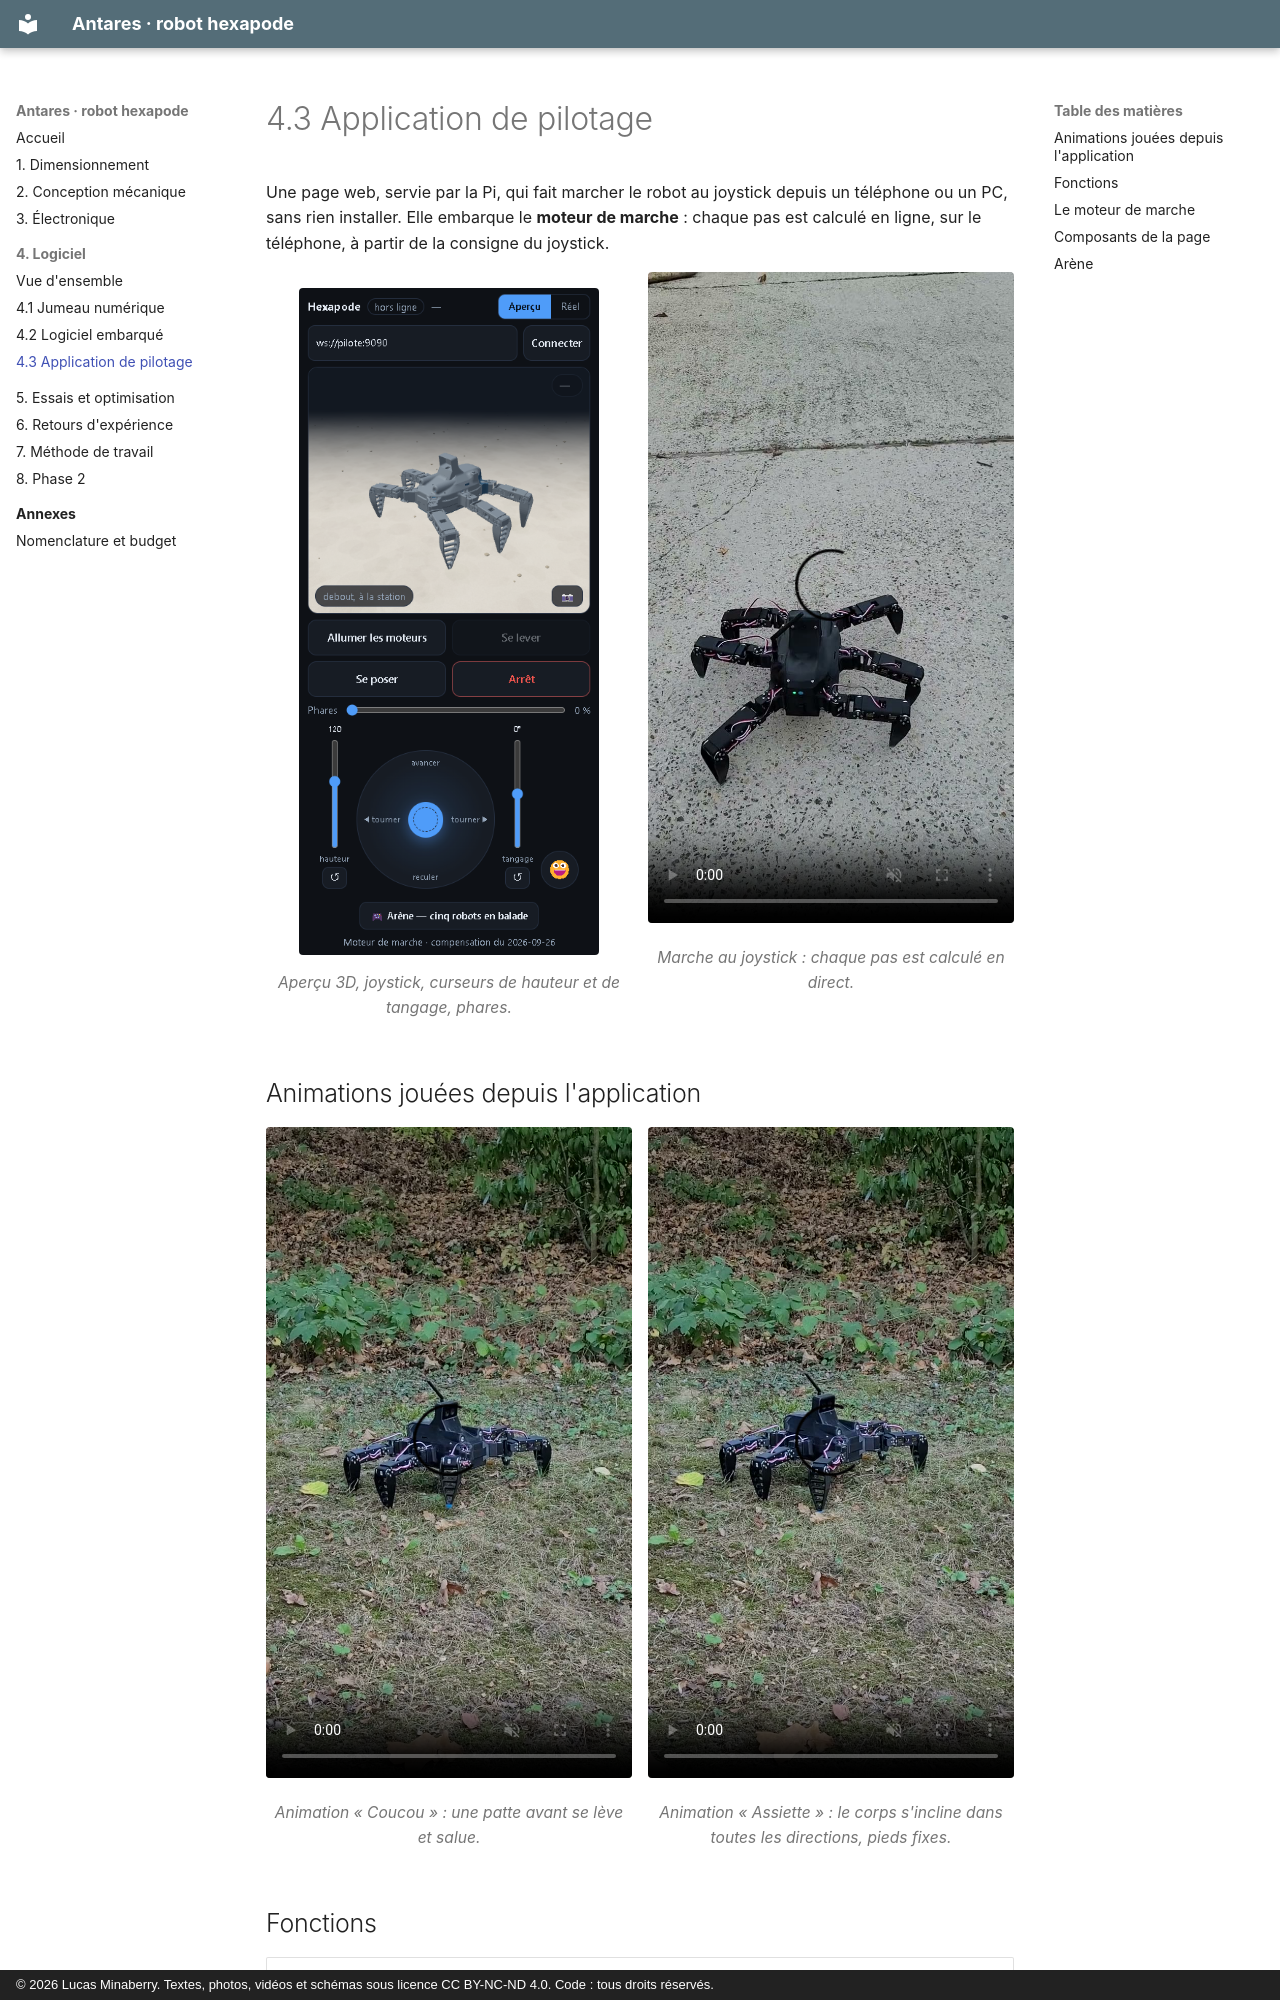

repository: lucas-minaberry/robot-hexapode · page: 04c-application-pilotage/index.html · generator: mkdocs · copyright: © 2026 Lucas Minaberry. Textes, photos, vidéos et schémas sous licence CC BY-NC-ND 4.0. Code : tous droits réservés.

# 4.3 Application de pilotage

Une page web, servie par la Pi, qui fait marcher le robot au joystick depuis un
téléphone ou un PC, sans rien installer. Elle embarque le **moteur de marche** : chaque
pas est calculé en ligne, sur le téléphone, à partir de la consigne du joystick.

<div class="duo" markdown>
<figure markdown>
![Application de pilotage sur téléphone](assets/images/pilote_telephone.png){ style="max-width:300px" }
<figcaption>Aperçu 3D, joystick, curseurs de hauteur et de tangage, phares.</figcaption>
</figure>
<figure markdown>
<video autoplay muted loop playsinline preload="metadata" poster="../assets/videos/robot_marche_terrasse.jpg" width="100%">
  <source src="../assets/videos/robot_marche_terrasse.mp4" type="video/mp4">
</video>
<figcaption>Marche au joystick : chaque pas est calculé en direct.</figcaption>
</figure>
</div>

## Animations jouées depuis l'application

<div class="duo" markdown>
<figure markdown>
<video autoplay muted loop playsinline preload="metadata" poster="../assets/videos/robot_coucou.jpg" width="100%">
  <source src="../assets/videos/robot_coucou.mp4" type="video/mp4">
</video>
<figcaption>Animation « Coucou » : une patte avant se lève et salue.</figcaption>
</figure>
<figure markdown>
<video autoplay muted loop playsinline preload="metadata" poster="../assets/videos/robot_assiette.jpg" width="100%">
  <source src="../assets/videos/robot_assiette.mp4" type="video/mp4">
</video>
<figcaption>Animation « Assiette » : le corps s'incline dans toutes les directions, pieds fixes.</figcaption>
</figure>
</div>

## Fonctions

| Commande | Effet |
|---|---|
| Aperçu / Réel | En aperçu, rien ne part vers le robot : la vue 3D montre ce qui partirait. En réel, les mêmes pas sont envoyés à la Pi |
| Allumer les moteurs | Alimentation des pattes, puis couple activé servomoteur par servomoteur |
| Se lever, se poser | Mouvements calculés depuis la pose réelle du robot, sans frotter les pieds au sol |
| Joystick | Marche en avant, en arrière, en virage ou sur place |
| Hauteur, tangage | Posture du corps pendant la marche |
| Phares | Intensité de 0 à 100 % |
| Émotes | Animations composées dans le jumeau numérique |
| Arrêt | Arrêt immédiat de la séquence en cours |
